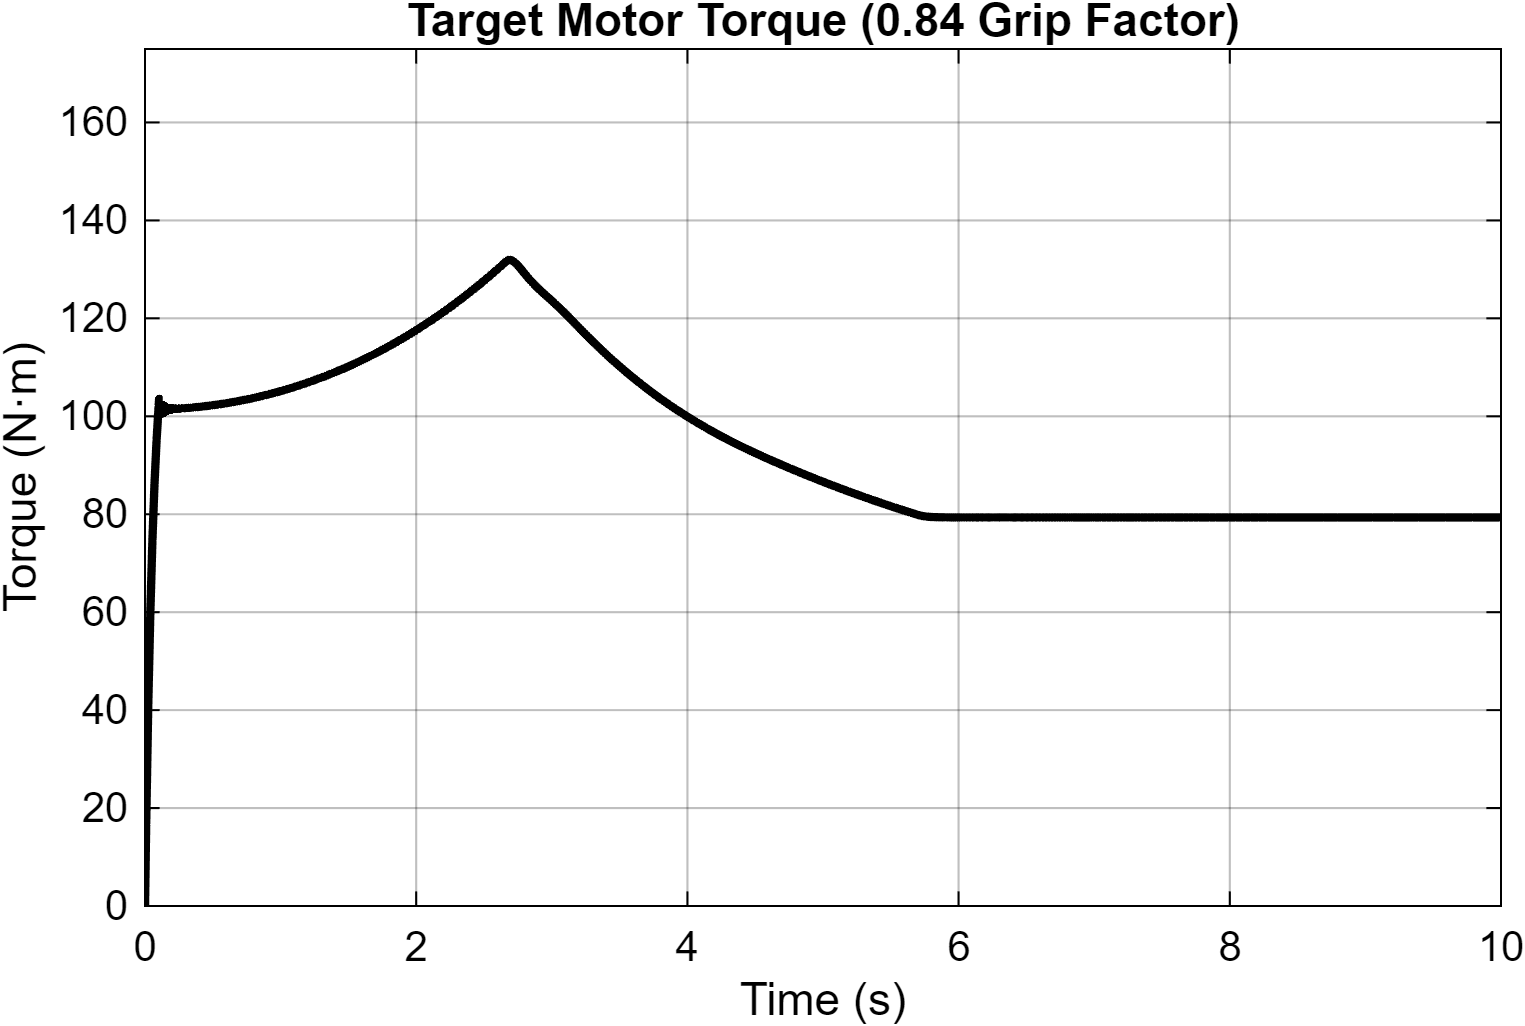

The data file committed next to this chart (first rows):
Time_s, Motor_Torque_Nm
0, 0
3.33087901432527e-30, 6.91712541974881e-27
2.55606530050399e-08, 5.3080944786226e-05
1.5336391803024e-07, 0.0003185
7.92380243156238e-07, 0.001645
2.37521155098755e-06, 0.004932
3.95886435889217e-06, 0.008221
5.54756964126565e-06, 0.01152
7.14129001583856e-06, 0.01483
8.74005970431412e-06, 0.01815
1.03439120495112e-05, 0.02148
1.19528810049224e-05, 0.02482
1.3567000798716e-05, 0.02817
1.51863060625502e-05, 0.03153
1.68108316897575e-05, 0.03491
1.84406127645766e-05, 0.03829
2.00756849627536e-05, 0.04168
2.17160839138327e-05, 0.04509
2.33618462086927e-05, 0.04851
2.50130081747409e-05, 0.05193
2.66696067485496e-05, 0.05537
2.83316791539644e-05, 0.05882
2.99992632101584e-05, 0.06228
3.16723967706857e-05, 0.06576
3.33511183729826e-05, 0.06924
3.50354665830587e-05, 0.07274
3.67254807292738e-05, 0.07624
3.84212003501392e-05, 0.07976
4.01226652360327e-05, 0.08329
4.18299158642539e-05, 0.08684
4.35429927777242e-05, 0.09039
4.52619373909811e-05, 0.09396
4.69867910236336e-05, 0.09754
4.8717595670377e-05, 0.1011
5.04543938617509e-05, 0.1047
5.21972284987248e-05, 0.1083
5.39461427957374e-05, 0.112
5.57011803663992e-05, 0.1156
5.74623855616051e-05, 0.1193
5.92298029732905e-05, 0.1229
6.1003477727277e-05, 0.1266
6.27834554273313e-05, 0.1303
6.45697820279837e-05, 0.134
6.63625042822893e-05, 0.1377
6.8161668946632e-05, 0.1415
6.99673238872333e-05, 0.1452
7.17795171367874e-05, 0.149
7.3598297194433e-05, 0.1527
7.5423713074367e-05, 0.1565
7.72558144916614e-05, 0.1603
7.90946516695611e-05, 0.1641
8.09402753278203e-05, 0.168
8.27927366595101e-05, 0.1718
8.46520876249594e-05, 0.1757
8.65183806436847e-05, 0.1795
8.83916687024807e-05, 0.1834
9.02720053551956e-05, 0.1873
9.21594449078603e-05, 0.1912
9.40540419571531e-05, 0.1952
9.59558522990151e-05, 0.1991
... 38,159 more rows
